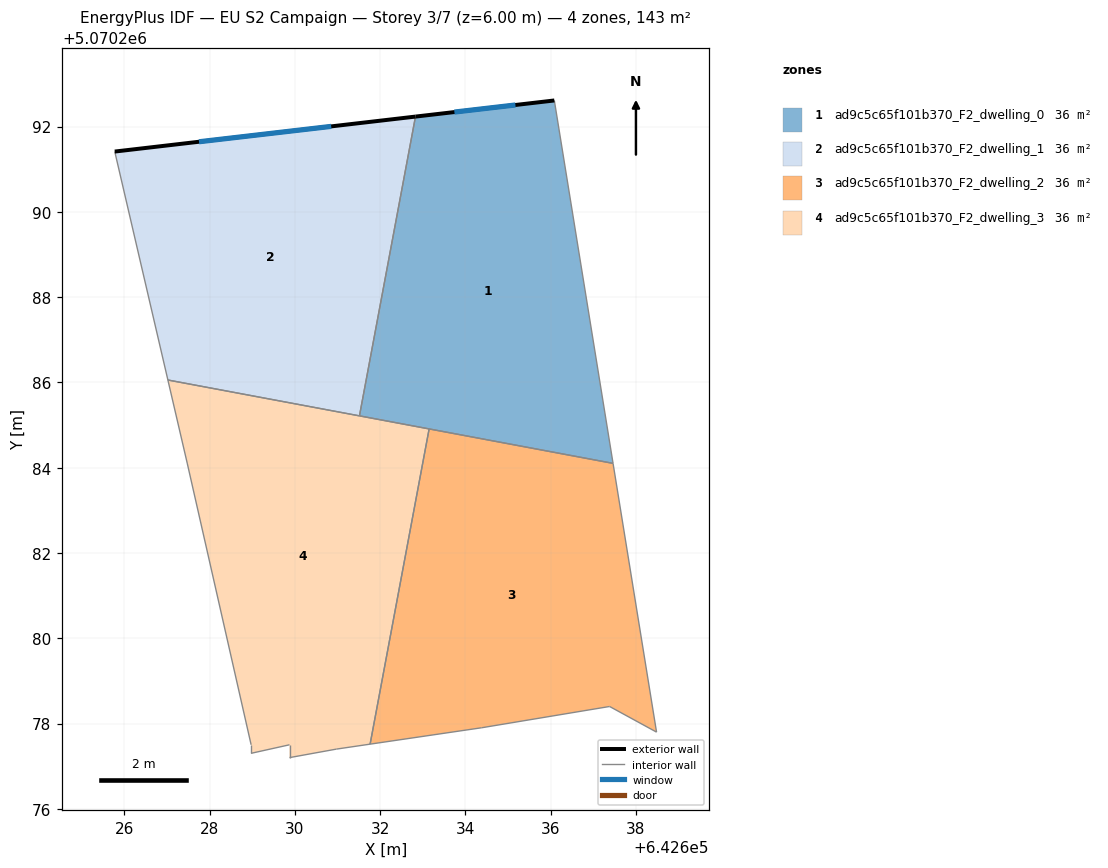
=== STOREY PLAN SPEC (per zone: floor XY polygon, exterior-wall plan segments, windows/doors) ===
zone 1: ad9c5c65f101b370_F2_dwelling_0  (35.7 m²)
  floor: (642637.46, 5070284.10) (642636.09, 5070292.61) (642632.83, 5070292.23) (642631.52, 5070285.21)
  exterior wall: (642632.83, 5070292.23) – (642636.09, 5070292.61)  [3.3 m]
    window: (642633.74, 5070292.34) – (642635.17, 5070292.51)  [1.9 m²]
  interior walls: 4
zone 2: ad9c5c65f101b370_F2_dwelling_1  (35.7 m²)
  floor: (642631.52, 5070285.21) (642632.83, 5070292.23) (642625.78, 5070291.41) (642627.02, 5070286.06)
  exterior wall: (642625.78, 5070291.41) – (642632.83, 5070292.23)  [7.1 m]
    window: (642627.75, 5070291.64) – (642630.85, 5070292.00)  [4.1 m²]
  interior walls: 3
zone 3: ad9c5c65f101b370_F2_dwelling_2  (35.7 m²)
  floor: (642638.48, 5070277.80) (642637.46, 5070284.10) (642633.15, 5070284.91) (642631.77, 5070277.52) (642634.38, 5070277.90) (642637.38, 5070278.40)
  interior walls: 6
zone 4: ad9c5c65f101b370_F2_dwelling_3  (35.7 m²)
  floor: (642631.77, 5070277.52) (642633.15, 5070284.91) (642627.02, 5070286.06) (642627.48, 5070284.11) (642628.98, 5070277.50) (642628.98, 5070277.30) (642629.88, 5070277.50) (642629.88, 5070277.20) (642630.98, 5070277.40)
  interior walls: 10

=== DERIVED (storey summary) ===
Building: EU S2 Campaign
Storey: 3 of 7  (floor level z = 6.00 m)
Storey gross floor area: 142.9 m²
Zones on this storey: 4
  - ad9c5c65f101b370_F2_dwelling_0: floor 35.7 m²; exterior wall 3.3 m (9.8 m²); 1 window(s) 1.9 m²; WWR 19.3%
  - ad9c5c65f101b370_F2_dwelling_1: floor 35.7 m²; exterior wall 7.1 m (21.3 m²); 1 window(s) 4.1 m²; WWR 19.3%
  - ad9c5c65f101b370_F2_dwelling_2: floor 35.7 m²
  - ad9c5c65f101b370_F2_dwelling_3: floor 35.7 m²
Zone adjacency (shared interzone walls):
  - ad9c5c65f101b370_F2_dwelling_0 ↔ ad9c5c65f101b370_F2_dwelling_1
  - ad9c5c65f101b370_F2_dwelling_0 ↔ ad9c5c65f101b370_F2_dwelling_2
  - ad9c5c65f101b370_F2_dwelling_0 ↔ ad9c5c65f101b370_F2_dwelling_3
  - ad9c5c65f101b370_F2_dwelling_1 ↔ ad9c5c65f101b370_F2_dwelling_3
  - ad9c5c65f101b370_F2_dwelling_2 ↔ ad9c5c65f101b370_F2_dwelling_3